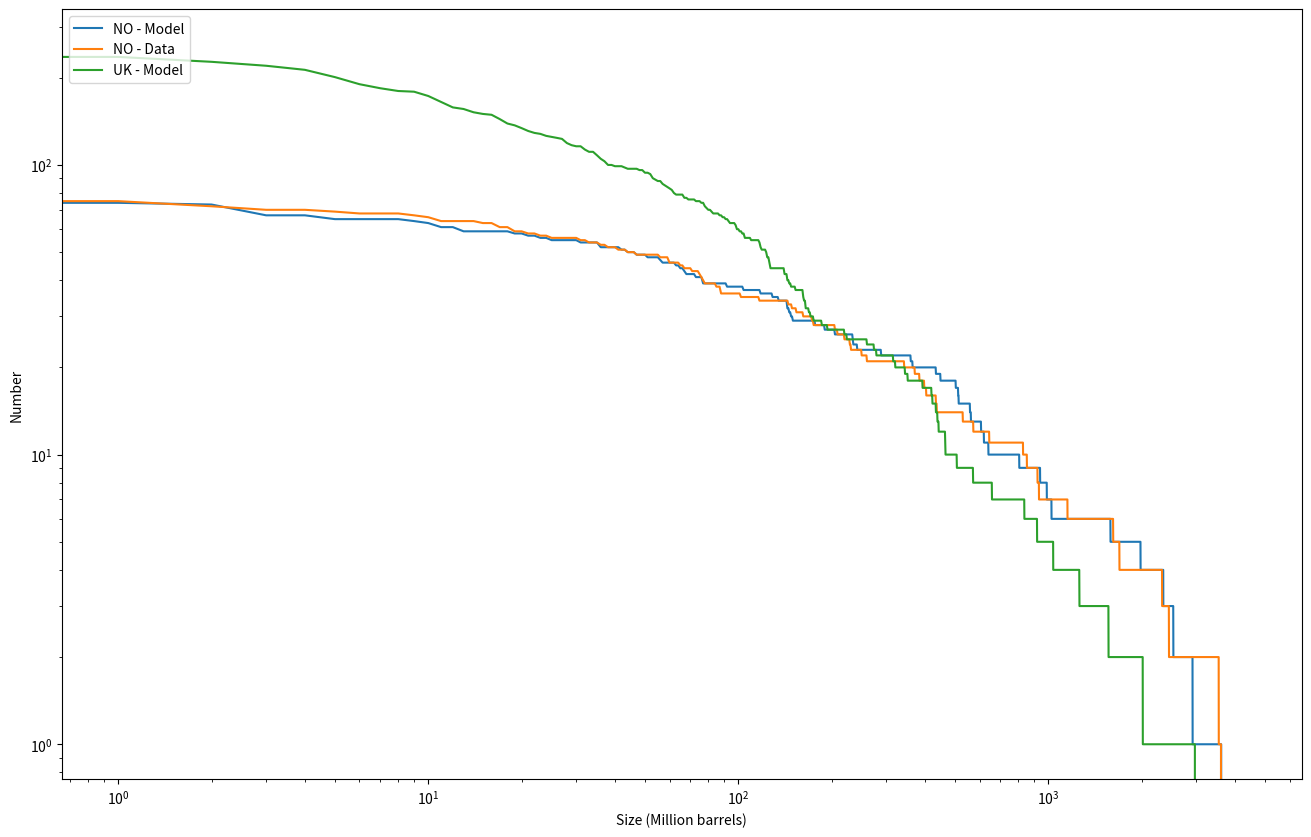

Python code for this plot:
__author__ = 'lfi'

import matplotlib.pyplot as plt


model = [46000000,
         10619762.0871,
         558634074.635,
         619849136.207,
         2433123.17564,
         433929459.862,
         4023762.6406,
         448263303.093,
         18000000,
         940060927.184,
         30000000,
         2917719073.7,
         1023470079.91,
         72511110.1662,
         2000000,
         288370274.506,
         35000000,
         1217866.7138,
         20967411.1968,
         128903017.51,
         56000000,
         640568703.647,
         2347342699.77,
         502706496.408,
         234111436.726,
         988095196.413,
         41051598.1263,
         76455894.4087,
         35672420.6156,
         2000000,
         2383442.92785,
         149464113.477,
         147503577.028,
         143586568.211,
         8000000,
         43359227.841,
         2000000,
         117600168.325,
         91933597.047,
         189731060.19,
         562126607.215,
         2528569891.44,
         145784385.91,
         511847928.683,
         12930044.9675,
         4296013.31573,
         134317558.472,
         12404391.0794,
         1585869202.55,
         3610446987.03,
         233186044.284,
         241321458.929,
         57991,
         62564773.7361,
         66313224.2848,
         24000000,
         176300364.539,
         359176817.192,
         1982867141.46,
         9956932.54015,
         22996726.1572,
         143926117.41,
         513731534.432,
         55988336.5572,
         10016294.9875,
         805275319.547,
         103271002.117,
         364983815.778,
         76000000,
         606256344.014,
         67021196.3377,
         204923303.507,
         64604262.6806,
         50000000,
         2000553.04767,
         ]

no_data = [46544520,
           10692660,
           259139760,
           644075520,
           1886940,
           433367220,
           5660820,
           370469220,
           18240420,
           932148360,
           30191040,
           3543044340,
           852896880,
           75477600,
           2515920,
           204418500,
           35222880,
           1257960,
           18869400,
           74219640,
           55979220,
           828995640,
           2326597020,
           383677800,
           228948720,
           1152920340,
           40883700,
           64784940,
           32077980,
           22014300,
           9434700,
           148439280,
           144036420,
           174856440,
           8176740,
           37109820,
           2515920,
           66042900,
           87428220,
           172969500,
           572371800,
           2447361180,
           403176180,
           161647860,
           16353480,
           4402860,
           87428220,
           14466540,
           1617736560,
           3604055400,
           249076080,
           230206680,
           77364540,
           70445760,
           59753100,
           24530220,
           153471120,
           397515360,
           1694472120,
           10692660,
           20756340,
           208192380,
           529601160,
           43399620,
           16353480,
           922713660,
           101265780,
           342165120,
           76735560,
           436512120,
           84283320,
           219514020,
           59753100,
           116361300,
           1886940,
           ]

uk_model = [
    1083982.765,
    4036466.516,
    7970651.504,
    2969720535,
    43030409.56,
    162774878.7,
    98613957.75,
    18635079.46,
    36052909,
    1134897.249,
    58981441.74,
    66339656.64,
    116414197.3,
    657980981.6,
    122582531.8,
    3039108.617,
    10000582.45,
    88166454.77,
    60460456.46,
    20241821.35,
    28908449.71,
    72000000,
    9883699.496,
    13450974.85,
    17208286.44,
    118140809.1,
    13544876.41,
    117298503.4,
    21624799.35,
    10311286.8,
    31256963.16,
    123078.3285,
    2933279.77,
    24352,
    993203.1307,
    1000000,
    344000000,
    2164669.266,
    147558427.4,
    2048000.671,
    27408179.21,
    278322003.2,
    11000000,
    2015440785,
    77226842.63,
    52141889.07,
    79758713.26,
    11041441.35,
    93407241.21,
    836041632,
    35579170.06,
    27368666.21,
    3000000,
    194397,
    392134459.2,
    49590271.71,
    47114.27561,
    32466276.79,
    61717859.05,
    506318059.5,
    23667453.23,
    283032.6897,
    140517921.7,
    161922563.9,
    61386328.27,
    56393042.89,
    143958100.9,
    34882664.51,
    433905497.1,
    3129664.113,
    150,
    117502604.2,
    32690546.4,
    90183828.8,
    51876763.64,
    3000000,
    1189254.47,
    143374440.2,
    78699752.63,
    4000000,
    168847899.4,
    35742674.82,
    77355852.66,
    421975.7497,
    53908305.88,
    86475509.33,
    223000000,
    1826639.86,
    9433742.847,
    19199356.98,
    11197451.51,
    219133740.5,
    27897838.97,
    193000000,
    18272807.78,
    146308.5792,
    113,
    1994236.847,
    351075896.8,
    278036.8545,
    344613.7888,
    152907057.1,
    1013145.723,
    465066189.2,
    59764346.28,
    75000000,
    47242603.04,
    125841143.3,
    5196667.78,
    62418129.42,
    266028.4825,
    92713741.88,
    16000000,
    52122441.41,
    28985164.83,
    4000000,
    100764598.9,
    174469860.6,
    31054650.17,
    4268993.821,
    6213.296621,
    66618027.51,
    4000000,
    81678281.81,
    11000000,
    104032328.4,
    37894462.89,
    125000000,
    15210381.12,
    843.2962236,
    10685060.42,
    1562227623,
    42379517.94,
    5000000,
    16000000,
    12208221.09,
    13000000,
    42299.43129,
    422074878.1,
    273567229.6,
    2002218.353,
    14387025.86,
    19015423.32,
    22274590.94,
    1258493480,
    82562186.49,
    10092727.18,
    5025581.894,
    1033412.34,
    161378622.2,
    320789533,
    27662233.29,
    97810830.63,
    231935.1131,
    259484951.1,
    11000000.05,
    102086734.6,
    7663160.764,
    5534479.941,
    505554.6136,
    9063942.753,
    6000000,
    8574468.88,
    10422735.28,
    170043870.5,
    123123572.1,
    10954914.65,
    26074402,
    126293550.5,
    16000000,
    17000000,
    4940595.513,
    3052979.596,
    185422773.7,
    109000000,
    6199113.255,
    4788077.293,
    10127620.92,
    34000217.18,
    56137385.48,
    35000648.49,
    34026835.61,
    1036384557,
    49757707.16,
    19006599.31,
    140640903,
    164146171.8,
    57000000,
    52235357.5,
    25714797.69,
    398565.204,
    8531,
    12800211.79,
    419244316.6,
    5000000,
    442616857.4,
    464823336.6,
    275277.2498,
    919119573.6,
    164451295.4,
    16700184.99,
    16307268.88,
    9847756.81,
    7781835.345,
    68913388.45,
    259312.7727,
    5990956.923,
    438718018.3,
    123583710.9,
    104017455.6,
    4020620.732,
    315365345.6,
    37415345.09,
    145387858.1,
    3157835.511,
    9025845.9,
    36481665.65,
    4000000,
    98377445.82,
    571189189.4,
    23693622.9,
    37301817.75,
    2443136.504,
    2000000,
    10441903.42,
    24018446.71,
    31686458.44,
    39853502.72,
    2717733.148,
    427351.0455,
    126478051.4,
    6238491.624,
    5702153.028,
    17000000,
    7000000,
    772381,
    1000000,
    6000508.559,
    5949996.995,
    5000000,
    5740481.663,
    11000000,
    17000000,
    14104150.12,
    4000000,
    6000000,
    54042685.81,
    20000000,
    96582.3809,
    13000000,
    5678572.461,
    9000000,
    21502958.08,
    20000680.53,
    3788184.834,
    4237767.745,
    11000000,
    6083409.253,
    29457966.55,
    17006245.56,
    4007404.343,
    ]

d_no_model = []
d_data = []
d_uk_model = []

if __name__ == '__main__':
    range_max = int(round(1.2 * max(no_data)))
    for i in range(0, range_max, 1000000):
        d_no_model.append(len([x for x in model if x >= i]))
        d_uk_model.append(len([x for x in uk_model if x >= i]))
        d_data.append(len([x for x in no_data if x >= i]))

    fig = plt.figure(figsize=(16, 10))
    ax = fig.add_subplot(111)
    ax.set_xscale('log')
    ax.set_yscale('log')
    ax.set_xlabel("Size (Million barrels)")
    ax.set_ylabel("Number")
    ax.plot(d_no_model)
    ax.plot(d_data)
    ax.plot(d_uk_model)
    plt.legend(("NO - Model", "NO - Data", "UK - Model"), loc='upper left')
    plt.show()
